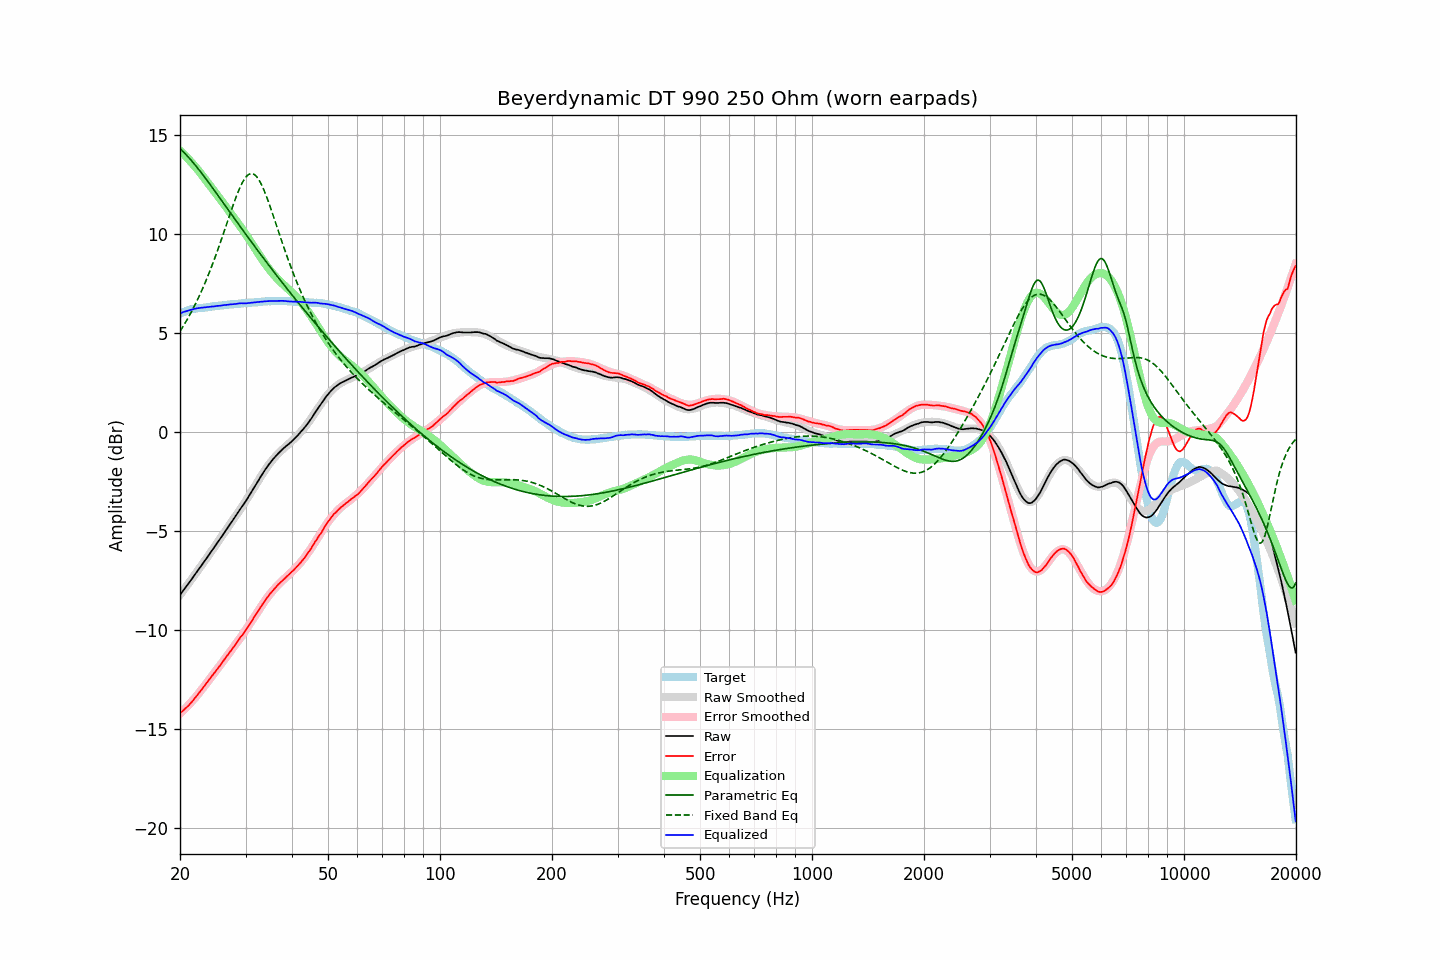

Source data for this figure (header and first rows):
frequency, raw, error, smoothed, error_smoothed, equalization, parametric_eq, fixed_band_eq, equalized_raw, equalized_smoothed, target
20.00, -8.23, -14.20, -8.22, -14.23, 14.23, 14.32, 5.09, 6.00, 6.00, 5.98
20.20, -8.12, -14.13, -8.12, -14.15, 14.15, 14.24, 5.22, 6.03, 6.03, 6.02
20.40, -8.00, -14.06, -8.01, -14.07, 14.07, 14.16, 5.35, 6.06, 6.06, 6.06
20.61, -7.90, -13.98, -7.90, -13.99, 13.99, 14.08, 5.49, 6.09, 6.09, 6.09
20.81, -7.78, -13.91, -7.79, -13.90, 13.90, 14.00, 5.63, 6.12, 6.12, 6.13
21.02, -7.68, -13.84, -7.68, -13.82, 13.82, 13.91, 5.77, 6.14, 6.14, 6.17
21.23, -7.57, -13.75, -7.56, -13.73, 13.73, 13.82, 5.91, 6.16, 6.17, 6.19
21.44, -7.45, -13.66, -7.45, -13.64, 13.64, 13.73, 6.07, 6.19, 6.19, 6.21
21.66, -7.35, -13.57, -7.34, -13.55, 13.55, 13.64, 6.22, 6.20, 6.21, 6.22
21.87, -7.22, -13.46, -7.23, -13.46, 13.46, 13.54, 6.38, 6.23, 6.23, 6.23
22.09, -7.11, -13.37, -7.12, -13.36, 13.36, 13.44, 6.54, 6.25, 6.24, 6.25
22.31, -7.00, -13.27, -7.00, -13.26, 13.26, 13.34, 6.71, 6.26, 6.26, 6.26
22.54, -6.89, -13.16, -6.89, -13.16, 13.16, 13.23, 6.88, 6.28, 6.27, 6.27
22.76, -6.77, -13.06, -6.78, -13.06, 13.06, 13.13, 7.06, 6.28, 6.28, 6.28
22.99, -6.67, -12.95, -6.66, -12.95, 12.95, 13.02, 7.24, 6.29, 6.29, 6.28
23.22, -6.55, -12.84, -6.55, -12.85, 12.85, 12.92, 7.43, 6.30, 6.30, 6.29
23.45, -6.43, -12.73, -6.43, -12.74, 12.74, 12.81, 7.62, 6.30, 6.31, 6.30
23.69, -6.32, -12.63, -6.32, -12.63, 12.63, 12.70, 7.82, 6.32, 6.32, 6.31
23.92, -6.20, -12.52, -6.20, -12.53, 12.53, 12.59, 8.02, 6.32, 6.33, 6.32
24.16, -6.08, -12.42, -6.09, -12.42, 12.42, 12.48, 8.22, 6.34, 6.33, 6.34
24.40, -5.96, -12.32, -5.97, -12.31, 12.31, 12.37, 8.44, 6.35, 6.34, 6.36
24.65, -5.86, -12.21, -5.85, -12.21, 12.21, 12.26, 8.65, 6.35, 6.35, 6.35
24.89, -5.73, -12.10, -5.74, -12.10, 12.10, 12.14, 8.87, 6.37, 6.36, 6.36
25.14, -5.61, -11.99, -5.62, -11.99, 11.99, 12.03, 9.10, 6.38, 6.37, 6.37
25.39, -5.50, -11.89, -5.50, -11.88, 11.88, 11.92, 9.32, 6.38, 6.38, 6.38
25.65, -5.39, -11.79, -5.38, -11.78, 11.78, 11.80, 9.56, 6.39, 6.39, 6.40
25.91, -5.27, -11.67, -5.26, -11.67, 11.67, 11.69, 9.79, 6.40, 6.40, 6.40
26.16, -5.14, -11.55, -5.15, -11.56, 11.56, 11.58, 10.03, 6.42, 6.41, 6.41
26.43, -5.03, -11.44, -5.03, -11.45, 11.45, 11.46, 10.27, 6.42, 6.42, 6.42
26.69, -4.91, -11.33, -4.91, -11.34, 11.34, 11.35, 10.51, 6.43, 6.43, 6.43
26.96, -4.79, -11.23, -4.79, -11.23, 11.23, 11.23, 10.75, 6.44, 6.44, 6.44
27.23, -4.67, -11.12, -4.67, -11.12, 11.12, 11.12, 10.99, 6.45, 6.45, 6.45
27.50, -4.55, -11.01, -4.55, -11.01, 11.01, 11.01, 11.23, 6.46, 6.46, 6.46
27.77, -4.43, -10.89, -4.43, -10.90, 10.90, 10.89, 11.46, 6.46, 6.46, 6.46
28.05, -4.31, -10.79, -4.31, -10.79, 10.79, 10.78, 11.69, 6.47, 6.47, 6.48
28.33, -4.19, -10.67, -4.19, -10.67, 10.67, 10.66, 11.90, 6.48, 6.48, 6.48
28.62, -4.07, -10.55, -4.07, -10.56, 10.56, 10.55, 12.11, 6.50, 6.49, 6.49
28.90, -3.94, -10.44, -3.95, -10.45, 10.45, 10.44, 12.30, 6.51, 6.50, 6.49
29.19, -3.83, -10.32, -3.83, -10.34, 10.34, 10.33, 12.48, 6.51, 6.50, 6.49
29.48, -3.71, -10.23, -3.71, -10.22, 10.22, 10.21, 12.64, 6.51, 6.51, 6.52
29.78, -3.60, -10.11, -3.59, -10.10, 10.10, 10.10, 12.78, 6.51, 6.52, 6.52
30.08, -3.48, -10.00, -3.46, -9.98, 9.98, 9.99, 12.89, 6.51, 6.52, 6.53
30.38, -3.35, -9.87, -3.33, -9.86, 9.86, 9.88, 12.97, 6.52, 6.53, 6.52
30.68, -3.22, -9.76, -3.21, -9.74, 9.74, 9.77, 13.03, 6.53, 6.54, 6.54
30.99, -3.09, -9.63, -3.08, -9.62, 9.62, 9.66, 13.06, 6.53, 6.54, 6.54
31.30, -2.95, -9.49, -2.94, -9.49, 9.49, 9.54, 13.06, 6.55, 6.55, 6.55
31.61, -2.82, -9.37, -2.81, -9.37, 9.37, 9.43, 13.03, 6.55, 6.56, 6.55
31.93, -2.68, -9.24, -2.68, -9.24, 9.24, 9.32, 12.96, 6.56, 6.56, 6.56
32.24, -2.54, -9.10, -2.54, -9.11, 9.11, 9.22, 12.87, 6.57, 6.57, 6.56
32.57, -2.42, -8.99, -2.41, -8.99, 8.99, 9.11, 12.76, 6.57, 6.58, 6.58
32.89, -2.27, -8.86, -2.28, -8.86, 8.86, 9.00, 12.62, 6.59, 6.58, 6.58
33.22, -2.14, -8.74, -2.15, -8.74, 8.74, 8.89, 12.45, 6.60, 6.59, 6.59
33.55, -2.02, -8.62, -2.03, -8.62, 8.62, 8.78, 12.27, 6.60, 6.60, 6.60
33.89, -1.90, -8.50, -1.90, -8.51, 8.51, 8.67, 12.08, 6.61, 6.60, 6.60
34.23, -1.78, -8.39, -1.79, -8.39, 8.39, 8.57, 11.86, 6.62, 6.61, 6.61
34.57, -1.67, -8.28, -1.67, -8.29, 8.29, 8.46, 11.64, 6.62, 6.61, 6.62
34.92, -1.56, -8.17, -1.56, -8.18, 8.18, 8.35, 11.41, 6.62, 6.62, 6.61
35.27, -1.46, -8.08, -1.46, -8.08, 8.08, 8.25, 11.18, 6.62, 6.62, 6.62
35.62, -1.36, -7.98, -1.36, -7.98, 7.98, 8.14, 10.94, 6.63, 6.62, 6.63
35.97, -1.26, -7.89, -1.27, -7.89, 7.89, 8.03, 10.69, 6.63, 6.63, 6.62
... 635 more rows
